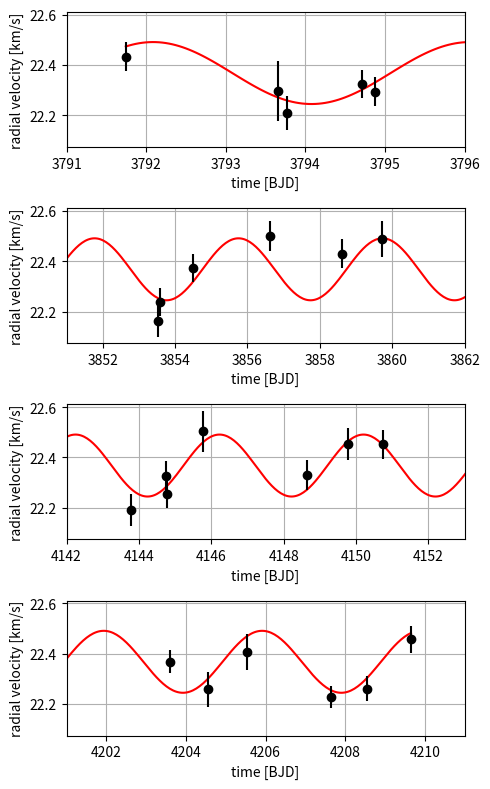

Here is the Python script that generated this plot:
'''
Two methods to determine some exoplanet properties using radial velocity measurements.
'''

import numpy as np
import matplotlib.pyplot as plt
from scipy.optimize import curve_fit

n_fit = 10000 # steps

t = np.array([3791.7441, 3793.6623, 3793.7635, 3794.7132, 3794.8735, 3853.5400, 3853.5753, 3854.4999, 3856.6192, 3858.6166, 3859.7276, 4143.7804, 4144.7438, 4144.7730, 4145.7741, 4148.6511, 4149.7774, 4150.7396, 4203.5920, 4204.5496, 4205.5464, 4207.6555, 4208.5372, 4209.6534])
u = np.array([22.433, 22.297, 22.209, 22.325, 22.293, 22.161, 22.238, 22.374, 22.500, 22.430, 22.488, 22.191, 22.325, 22.256, 22.504, 22.330, 22.454, 22.452, 22.368, 22.259, 22.407, 22.229, 22.260, 22.457])
u_sd = np.array([0.056, 0.118, 0.067, 0.056, 0.058, 0.062, 0.057, 0.056, 0.060, 0.057, 0.070, 0.062, 0.061, 0.057, 0.082, 0.060, 0.064, 0.057, 0.046, 0.070, 0.070, 0.043, 0.050, 0.054])

# Determine radial velocity amplitude through variance of radial velocity.
n = u.shape[0]
u_sd_norm = np.sum(1/u_sd**2)
w = np.sum(u/u_sd**2)/u_sd_norm
w_var = (n/(n-1))*np.sum(((u-w)/u_sd)**2)/u_sd_norm
w_sd = np.sqrt(w_var)
w_var_var = (n/(n-2))*np.sum((((u-w)**2-w_var)/u_sd)**2)/u_sd_norm
w_var_sd = np.sqrt(w_var_var)

print('variance method')
print(f'drift\t{w:.1f} km/s')
print(f'amplitude sin(inclination)\t{w_sd:.3f}±{w_var_sd:.3f} km/s')
print()

# Determine radial velocity properties through direct fitting to sinusoidal model.
P = 3.97910 # in days, pm 0.00001
P_s = 3600*24*P
inc = 85.7*np.pi/180 # pm 0.3
def f(t, w, b, t_0):
    return w + 2*np.pi*b/P_s*np.sin(2*np.pi/P*(t-t_0))*np.sin(inc)
fit, fit_cov = curve_fit(f, t, u, p0=[22.35, 6750, 3])
fit_sd = np.sqrt(fit_cov.diagonal())

print('fit method')
print(f'drift\t{fit[0]:.1f}±{fit_sd[0]:.1f} km/s')
print(f'semi-major radius\t{fit[1]:.0f}±{fit_sd[1]:.0f} km')
print(f'amplitude sin(inclination)\t {2*np.pi*fit[1]/P_s*np.sin(inc):.3f}±{2*np.pi*fit_sd[1]/P_s*np.sin(inc):.3f} km/s')
print(f't_0\t{fit[2]:.2f}±{fit_sd[2]:.2f} days')

t_fit = np.linspace(np.min(t), np.max(t), n_fit)
u_fit = np.empty(n_fit)
for i in range(0, n_fit):
    u_fit[i] = f(t_fit[i], fit[0], fit[1], fit[2])

fig = plt.figure(figsize=(5, 8))
axs = [fig.add_subplot(411), fig.add_subplot(412), fig.add_subplot(413), fig.add_subplot(414)]
for ax in axs:
    ax.plot(t_fit, u_fit, color='red')
    ax.errorbar(t, u, yerr=u_sd, fmt='o', color='black')
    ax.set_xlabel('time [BJD]', size=10)
    ax.set_ylabel('radial velocity [km/s]', size=10)
    ax.grid()
axs[0].set_xlim([3791, 3796])
axs[1].set_xlim([3851, 3862])
axs[2].set_xlim([4142, 4153])
axs[3].set_xlim([4201, 4211])
plt.tight_layout()
plt.show()
